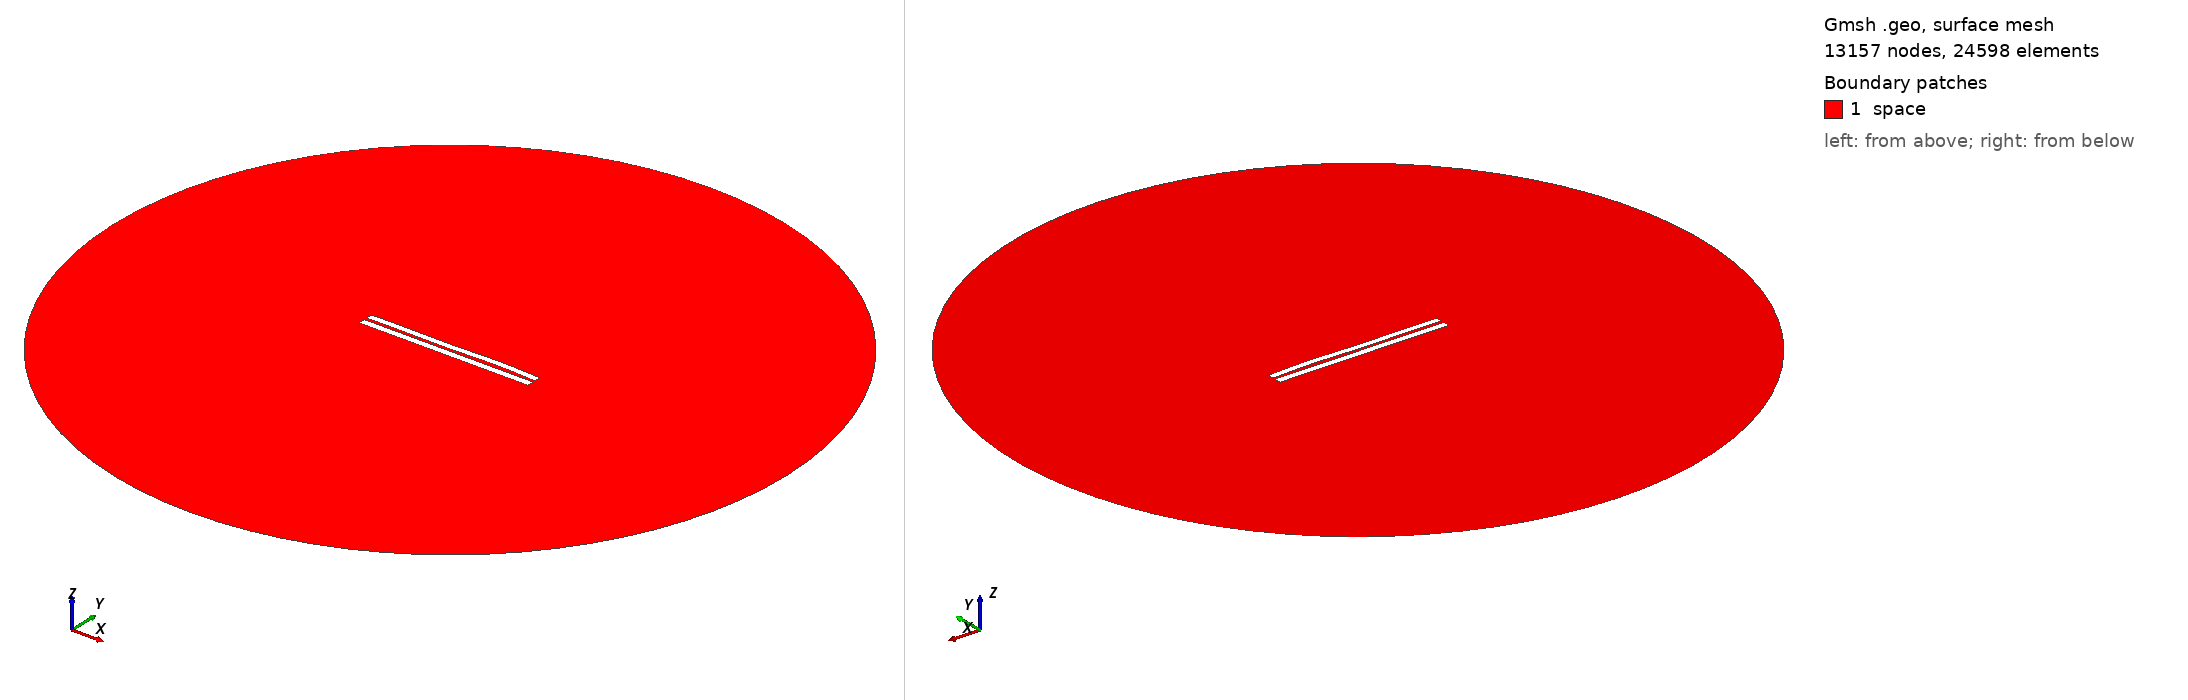

Gmsh geometry script, surface-meshed: 13157 nodes, 24598 surface elements. Boundary patches (legend numbers): 1 space. Left view from above one corner, right view from below the opposite corner. Legend entries are the model's physical surfaces. The drawing asked Gmsh for element sizes between 1% and 20% of the model's largest extent; the script's own settings can give other sizes.

=== 3705.geo (drawn) ===
//---------------------------------------
// Geometry kernel
//---------------------------------------

SetFactory("OpenCASCADE");



//---------------------------------------
// Parameters of the geometry
//---------------------------------------

// Overetch of the upper plate
overetch = 0.125;

// Distance between the plates
distance = 1.5;

// Discretization over the x axis (for the deformation)
nx = 50; 

// Length of the plate
L = 100 - overetch; 

// Number of modes
n = 4; 

// 1st mode coefficient
coeff(1) = 0.15;
beta(1) = 0.596864 * 3.1415926535 / L;

// 2nd mode coefficient
coeff(2) = 0.07499999999999998;
beta(2) = 1.49418 * 3.1415926535 / L;

// 3rd mode coefficient
coeff(3) = -0.15;
beta(3) = 2.50025 * 3.1415926535 / L;

// 4th mode coefficient
coeff(4) = 0.15;
beta(4) = 3.49999 * 3.1415926535 / L;



//---------------------------------------
// Upper plate (deformed rectangle)
//---------------------------------------

// Coordiantes of the upper plate
xmin = -50;
xmax = 50 - overetch;

// Height of the upper plate
yheight = 4 - 2 * overetch;

// Indexes of the points
UpperID[] = {};
LowerID[] = {};
LeftID[] = {};
RightID[] = {};

// Point index
p = 1;

// Horizontal edges
For i In {1:nx}
    x = xmin + (i-1)*(xmax - xmin)/(nx-1);

    y_bottom = distance / 2 + overetch;
    For j In {1:n}
        C = (Cosh(beta(j)*L) + Cos(beta(j)*L)) / (Sinh(beta(j)*L) + Sin(beta(j)*L));
        y_bottom  = y_bottom + coeff(j) * (Cosh(beta(j)*(x+50)) - Cos(beta(j)*(x+50)) - C * (Sinh(beta(j)*(x+50)) - Sin(beta(j)*(x+50))));
    EndFor

    y_top = y_bottom + yheight;

    Point(p) = {x, y_top, 0, 1.0};
    UpperID[i] = p;
    p = p + 1;

    Point(p) = {x, y_bottom, 0, 1.0};
    LowerID[i] = p;
    p = p + 1;
EndFor

// Create point lists
UpperPts[] = {}; LowerPts[] = {};
For i In {1:nx}
  UpperPts[] += {UpperID[i]};
  LowerPts[] += {LowerID[i]};
EndFor

// Build splines
Spline(1) = {UpperPts[]};
Spline(2) = {LowerPts[]};
Line(3) = {LowerPts[nx-1], UpperPts[nx-1]};
Line(4) = {LowerPts[0], UpperPts[0]};

// Build the plane surface
Curve Loop(1) = {2, 3, -1, -4};
Plane Surface(1) = {1};



//---------------------------------------
// Lower plate (rectangle)
//---------------------------------------

// Vertices
Point(1001) = {-50, -1, 0, 1.0};
Point(1002) = { 50, -1, 0, 1.0};
Point(1003) = { 50,  -5, 0, 1.0};
Point(1004) = {-50,  -5, 0, 1.0};

// Edges
Line(5) = {1001, 1002};
Line(6) = {1002, 1003};
Line(7) = {1003, 1004};
Line(8) = {1004, 1001};

// Plane surface
Line Loop(2) = {5, 6, 7, 8};
Plane Surface(2) = {2}; 



//---------------------------------------
// Outer (fictious) boundary
//---------------------------------------

// Points
Point(1005) = {0, 0, 0};       // Center
Point(1006) = {200, 0, 0};     // Start point
Point(1007) = {0, 200, 0};     // 90 degrees
Point(1008) = {-200, 0, 0};    // 180 degrees
Point(1009) = {0, -200, 0};    // 270 degrees

// Circle arcs (each needs start, center, end)
Circle(9) = {1006, 1005, 1007};
Circle(10) = {1007, 1005, 1008};
Circle(11) = {1008, 1005, 1009};
Circle(12) = {1009, 1005, 1006};

// Plane surface for the entire domain
Curve Loop(3) = {9, 10, 11, 12};
Surface(3) = {3};

// Subtract the plates from the whole domain to obtain the actual domain where we want to solve the equations
BooleanDifference{ Surface{3}; Delete; }{ Surface{1}; Surface{2}; Delete; }




//---------------------------------------
// Transfinite Lines/Curves
//---------------------------------------

// Set the number of points on the boundaries
r = 7;

// Plates
Transfinite Curve {1, 2} = 50*r Using Progression 1;
Transfinite Curve {3, 4} = 2*r Using Progression 1;
Transfinite Line {5, 7} = 50*r Using Progression 1;
Transfinite Line {6, 8} = 2*r Using Progression 1;

// Outer boundary
Transfinite Line {9, 10, 11, 12} = 20 Using Progression 1;



//---------------------------------------
// Physical groups
//---------------------------------------                

// Physical curves (boundaries)
Physical Line("force_segment", 10) = {2};
Physical Line("upper_plate", 11) = {1, 3, 4};
Physical Line("lower_plate", 12) = {5, 6, 7, 8};
Physical Line("boundary", 20) = {9, 10, 11, 12};

// Physical Surfaces
Physical Surface("space", 30) = {3};



//---------------------------------------
// 6. Generate the Mesh
//---------------------------------------

// 2D mesh generation
Mesh 2;
